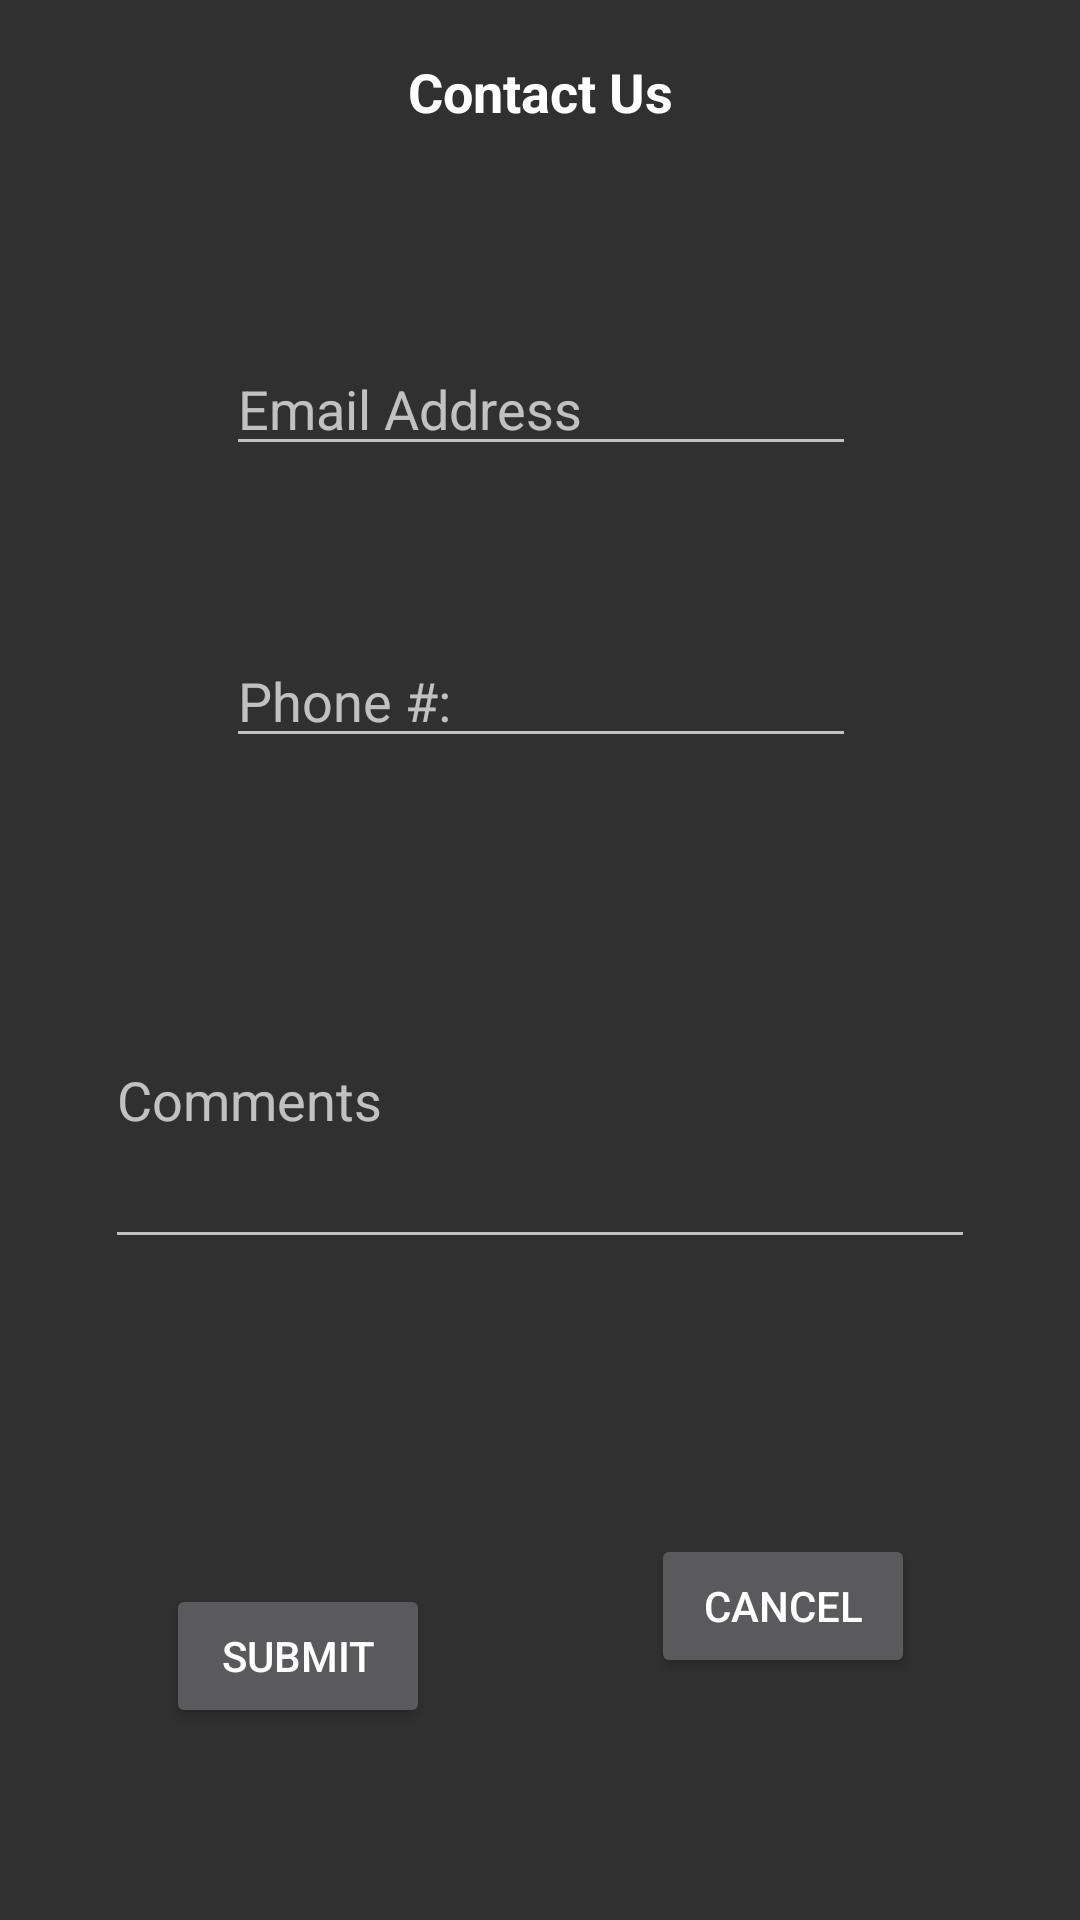

This screen was rendered from an Android layout file. Write that file and the resources it references.
<!-- AndroidManifest.xml: application theme AppTheme -->
<!-- res/layout/activity_contact_us.xml -->
<?xml version="1.0" encoding="utf-8"?>
<android.support.constraint.ConstraintLayout xmlns:android="http://schemas.android.com/apk/res/android"
    xmlns:app="http://schemas.android.com/apk/res-auto"
    xmlns:tools="http://schemas.android.com/tools"
    android:layout_width="match_parent"
    android:layout_height="match_parent"
    tools:context="com.carrillo.urwodlog.ContactUsActivity"
    tools:layout_editor_absoluteY="81dp">

    <TextView
        android:id="@+id/contactUsTitleTextView"
        android:layout_width="wrap_content"
        android:layout_height="wrap_content"
        android:layout_marginBottom="8dp"
        android:layout_marginTop="8dp"
        android:text="Contact Us"
        android:textSize="18sp"
        android:textStyle="bold"
        app:layout_constraintBottom_toBottomOf="parent"
        app:layout_constraintEnd_toEndOf="parent"
        app:layout_constraintHorizontal_bias="0.501"
        app:layout_constraintLeft_toLeftOf="parent"
        app:layout_constraintRight_toRightOf="parent"
        app:layout_constraintStart_toStartOf="parent"
        app:layout_constraintTop_toTopOf="parent"
        app:layout_constraintVertical_bias="0.017" />

    <EditText
        android:id="@+id/emailAddressEditText"
        android:layout_width="wrap_content"
        android:layout_height="wrap_content"
        android:layout_marginBottom="8dp"
        android:layout_marginTop="8dp"
        android:ems="10"
        android:hint="Email Address"
        android:inputType="textPersonName"
        app:layout_constraintBottom_toBottomOf="parent"
        app:layout_constraintEnd_toEndOf="parent"
        app:layout_constraintHorizontal_bias="0.503"
        app:layout_constraintLeft_toLeftOf="parent"
        app:layout_constraintRight_toRightOf="parent"
        app:layout_constraintStart_toStartOf="parent"
        app:layout_constraintTop_toTopOf="parent"
        app:layout_constraintVertical_bias="0.182" />

    <EditText
        android:id="@+id/commentsEditText"
        android:layout_width="290dp"
        android:layout_height="109dp"
        android:layout_marginBottom="8dp"
        android:layout_marginTop="8dp"
        android:ems="10"
        android:hint="Comments"
        android:inputType="textPersonName"
        app:layout_constraintBottom_toBottomOf="parent"
        app:layout_constraintEnd_toEndOf="parent"
        app:layout_constraintLeft_toLeftOf="parent"
        app:layout_constraintRight_toRightOf="parent"
        app:layout_constraintStart_toStartOf="parent"
        app:layout_constraintTop_toTopOf="parent"
        app:layout_constraintVertical_bias="0.588" />

    <EditText
        android:id="@+id/phoneNumberEditText"
        android:layout_width="wrap_content"
        android:layout_height="wrap_content"
        android:layout_marginBottom="8dp"
        android:layout_marginTop="8dp"
        android:ems="10"
        android:hint="Phone #:"
        android:inputType="phone"
        app:layout_constraintBottom_toBottomOf="parent"
        app:layout_constraintEnd_toEndOf="parent"
        app:layout_constraintHorizontal_bias="0.503"
        app:layout_constraintLeft_toLeftOf="parent"
        app:layout_constraintRight_toRightOf="parent"
        app:layout_constraintStart_toStartOf="parent"
        app:layout_constraintTop_toTopOf="parent"
        app:layout_constraintVertical_bias="0.349" />

    <Button
        android:id="@+id/submitButton"
        android:layout_width="wrap_content"
        android:layout_height="wrap_content"
        android:layout_marginBottom="64dp"
        android:layout_marginEnd="8dp"
        android:layout_marginStart="8dp"
        android:text="Submit"
        android:onClick="onSubmitButton"
        app:layout_constraintBottom_toBottomOf="parent"
        app:layout_constraintEnd_toEndOf="parent"
        app:layout_constraintHorizontal_bias="0.185"
        app:layout_constraintStart_toStartOf="parent" />

    <Button
        android:id="@+id/cancelButton"
        android:layout_width="wrap_content"
        android:layout_height="wrap_content"
        android:layout_marginBottom="8dp"
        android:layout_marginEnd="8dp"
        android:layout_marginStart="8dp"
        android:layout_marginTop="8dp"
        android:text="Cancel"
        android:onClick="onCancelButton"
        app:layout_constraintBottom_toBottomOf="parent"
        app:layout_constraintEnd_toEndOf="parent"
        app:layout_constraintHorizontal_bias="0.817"
        app:layout_constraintStart_toStartOf="parent"
        app:layout_constraintTop_toTopOf="parent"
        app:layout_constraintVertical_bias="0.874" />
</android.support.constraint.ConstraintLayout>
<!-- resources referenced by this layout -->
<resources>
  <style name="AppTheme" parent="Theme.AppCompat">
          
          <item name="colorPrimary">@color/blueGrey400</item>
          <item name="colorPrimaryDark">@color/grey600</item>
          <item name="colorAccent">@color/colorAccent</item>
          <item name="android:textColor">@color/white</item>
      </style>
  <color name="blueGrey400"> #78909C</color>
  <color name="grey600">#757575</color>
  <color name="colorAccent">#FF4081</color>
  <color name="white">#FFFFFFFF</color>
</resources>
